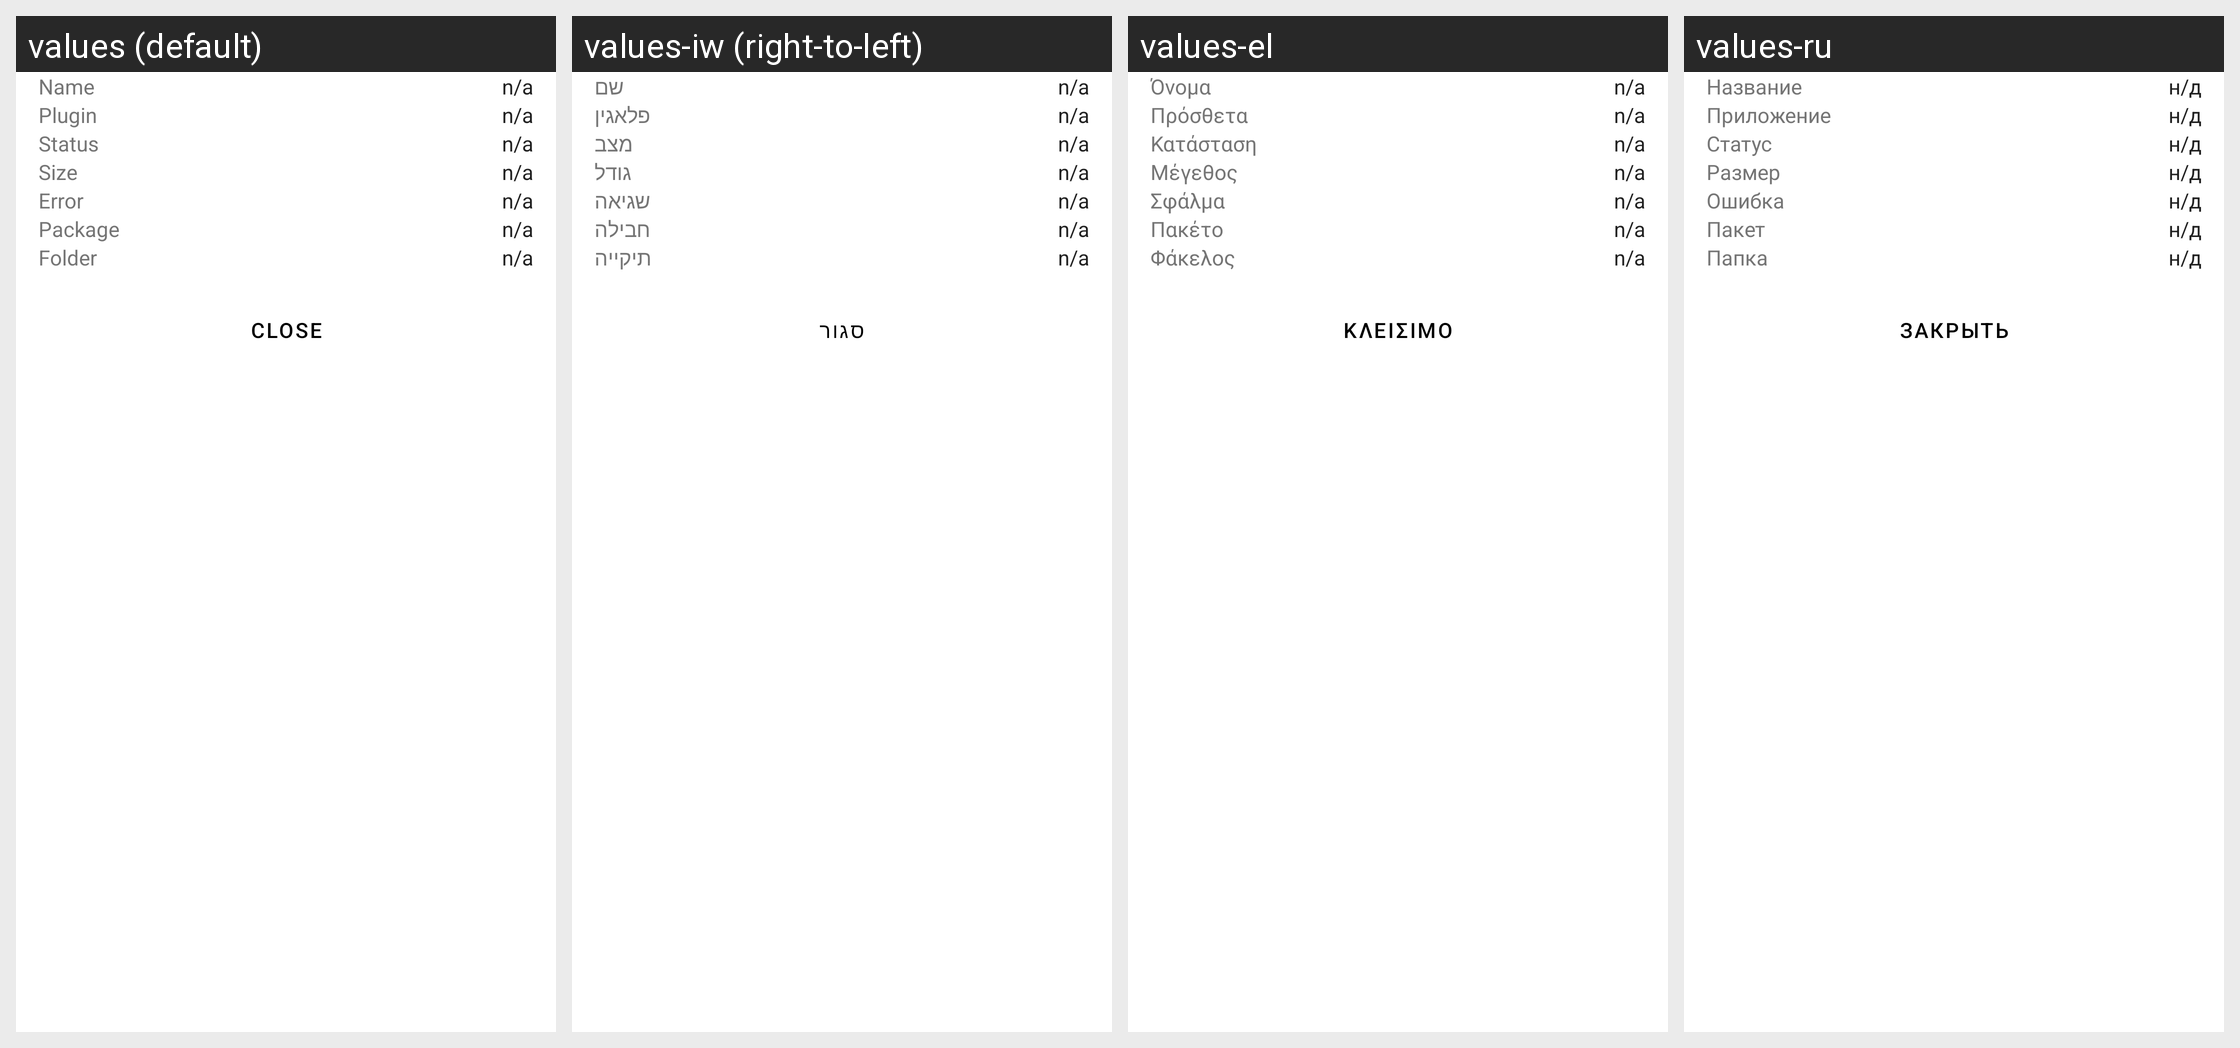

For this localized Android screen grid, give each drawn string resource with its value in every locale shown.
Android screen res/layout/fileinfo_dialog.xml rendered under 4 locales, left to right: values (default), values-iw (right-to-left), values-el, values-ru. Device: Nexus 5 (rendered at 1080×1920; each locale shown at half size, 540×960, under a caption strip naming it); theme AppTheme.ActionBar.
Other locales in the repository, not shown: values-ar, values-de, values-es, values-fr, values-hu, values-it, values-ja, values-nl, values-pl, values-pt, values-sr, values-tr, values-vi.
Strings drawn on this screen, with the default value and each locale's value (text and hints the layout hard-codes, and strings that could not be matched under every locale, appear in the picture but are not listed):

name
  values: Name
  values-iw: שם
  values-el: Όνομα
  values-ru: Название

n_a
  values: n/a
  values-iw: n/a
  values-el: n/a
  values-ru: н/д

plugin
  values: Plugin
  values-iw: ‎פלאגין
  values-el: Πρόσθετα
  values-ru: Приложение

status
  values: Status
  values-iw: ‎מצב
  values-el: Κατάσταση
  values-ru: Статус

size
  values: Size
  values-iw: ‎גודל
  values-el: Μέγεθος
  values-ru: Размер

error
  values: Error
  values-iw: ‎שגיאה
  values-el: Σφάλμα
  values-ru: Ошибка

labelPackage
  values: Package
  values-iw: ‎חבילה
  values-el: Πακέτο
  values-ru: Пакет

folder
  values: Folder
  values-iw: ‎תיקייה
  values-el: Φάκελος
  values-ru: Папка

close
  values: Close
  values-iw: סגור
  values-el: Κλείσιμο
  values-ru: Закрыть
